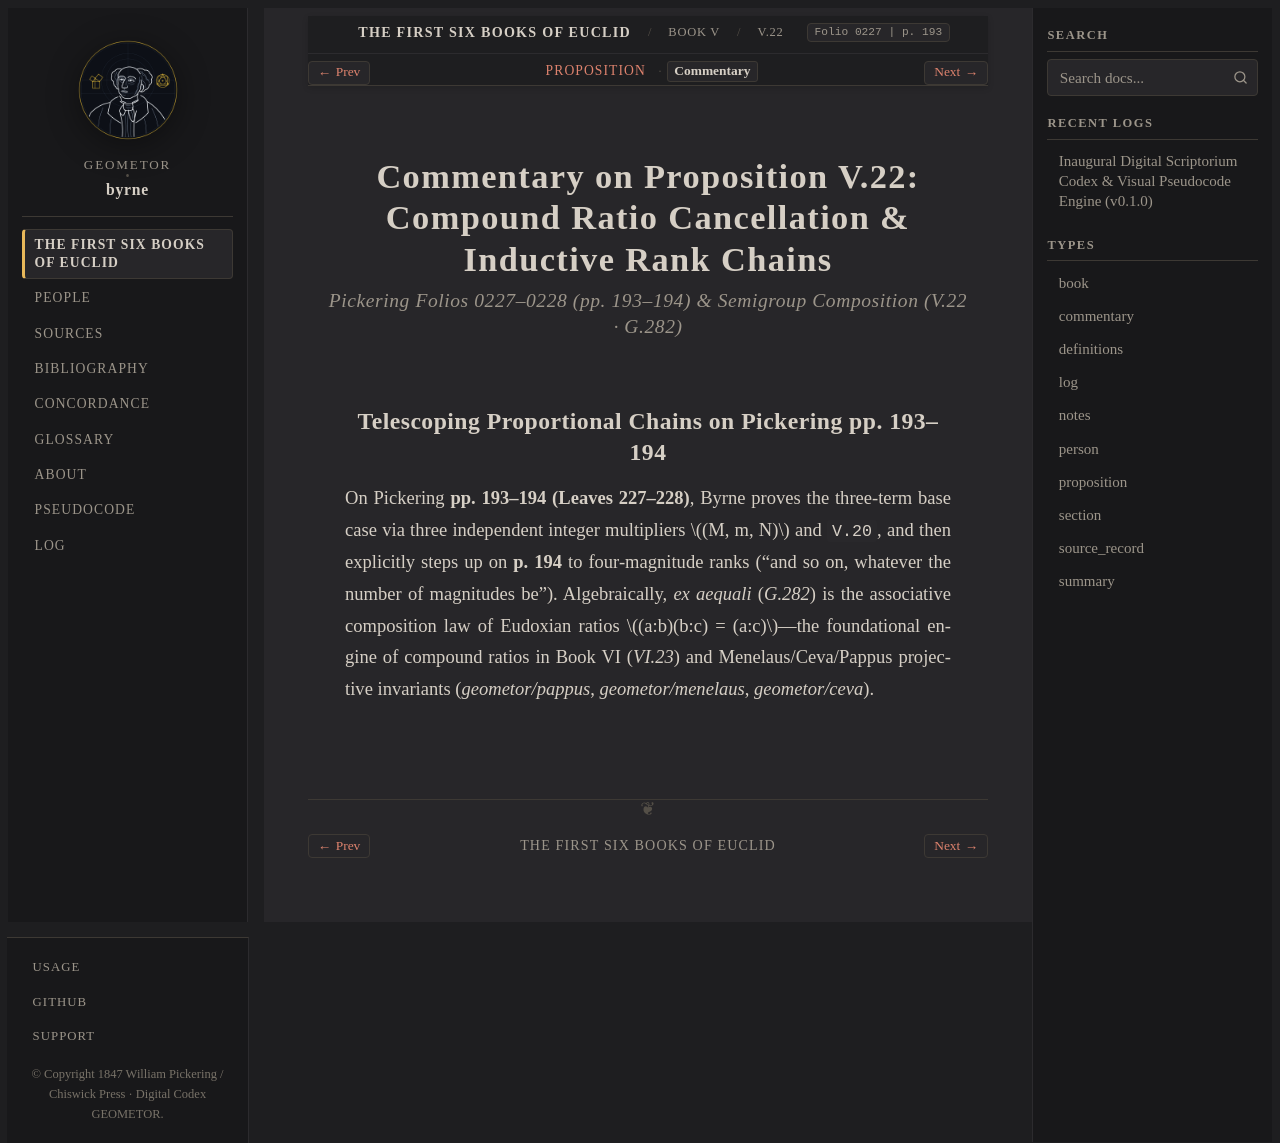

repository: geometor/byrne · page: coloured_euclid/book-v/22/commentary.html · generator: sphinx

:canonical_id: V.22.commentary
:book: V
:proposition: 22
:order: 27
:type: commentary
:title: Commentary — Proposition V.22
:folio: 0227
:page: 193

.. _byrne-v-22-commentary:


.. folio:: 0227
   :page: 193

Commentary on Proposition V.22: Compound Ratio Cancellation & Inductive Rank Chains
===================================================================================

.. rubric:: Pickering Folios 0227–0228 (pp. 193–194) & Semigroup Composition (V.22 · G.282)

Telescoping Proportional Chains on Pickering pp. 193–194
--------------------------------------------------------

On Pickering **pp. 193–194 (Leaves 227–228)**, Byrne proves the three-term base case via three independent integer multipliers :math:`(M, m, N)` and ``V.20``, and then explicitly steps up on **p. 194** to four-magnitude ranks ("and so on, whatever the number of magnitudes be"). Algebraically, *ex aequali* (`G.282`) is the associative composition law of Eudoxian ratios :math:`(a:b)(b:c) = (a:c)`—the foundational engine of compound ratios in Book VI (`VI.23`) and Menelaus/Ceva/Pappus projective invariants (`geometor/pappus`, `geometor/menelaus`, `geometor/ceva`).
